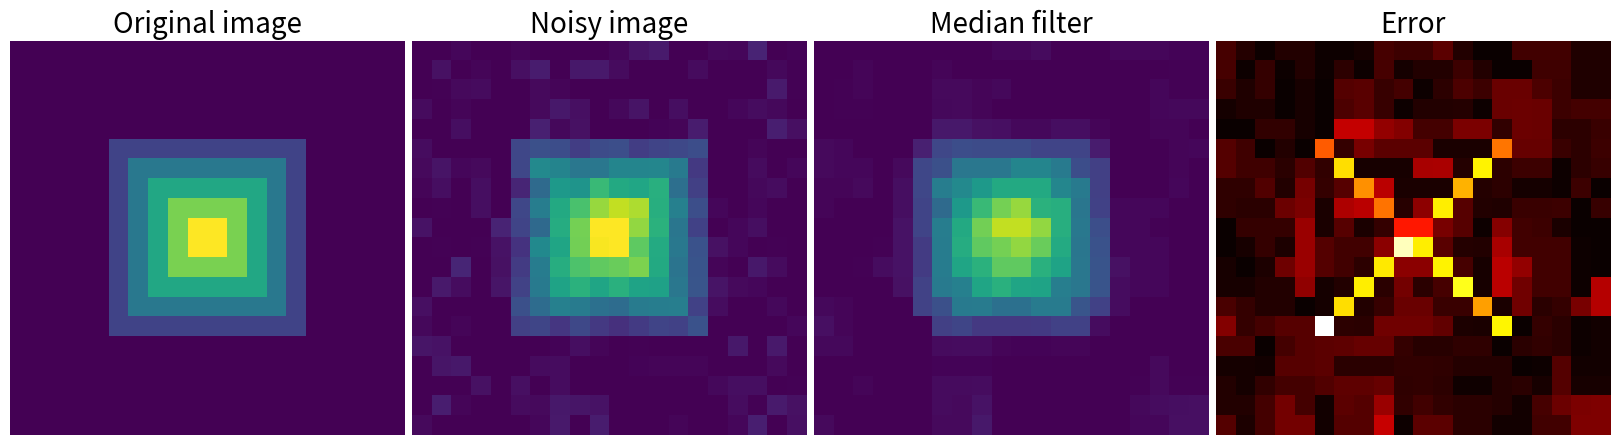

Source code (Python):
import numpy as np
from scipy import ndimage
import matplotlib.pyplot as plt

im = np.zeros((20, 20))
im[5:-5, 5:-5] = 1
im = ndimage.distance_transform_bf(im)
im_noise = im + 0.2*np.random.randn(*im.shape)

im_med = ndimage.median_filter(im_noise, 3)

plt.figure(figsize=(16, 5))

plt.subplot(141)
plt.imshow(im, interpolation='nearest')
plt.axis('off')
plt.title('Original image', fontsize=20)
plt.subplot(142)
plt.imshow(im_noise, interpolation='nearest', vmin=0, vmax=5)
plt.axis('off')
plt.title('Noisy image', fontsize=20)
plt.subplot(143)
plt.imshow(im_med, interpolation='nearest', vmin=0, vmax=5)
plt.axis('off')
plt.title('Median filter', fontsize=20)
plt.subplot(144)
plt.imshow(np.abs(im - im_med), cmap=plt.cm.hot, interpolation='nearest')
plt.axis('off')
plt.title('Error', fontsize=20)


plt.subplots_adjust(wspace=0.02, hspace=0.02, top=0.9, bottom=0, left=0,
                    right=1)

plt.show()